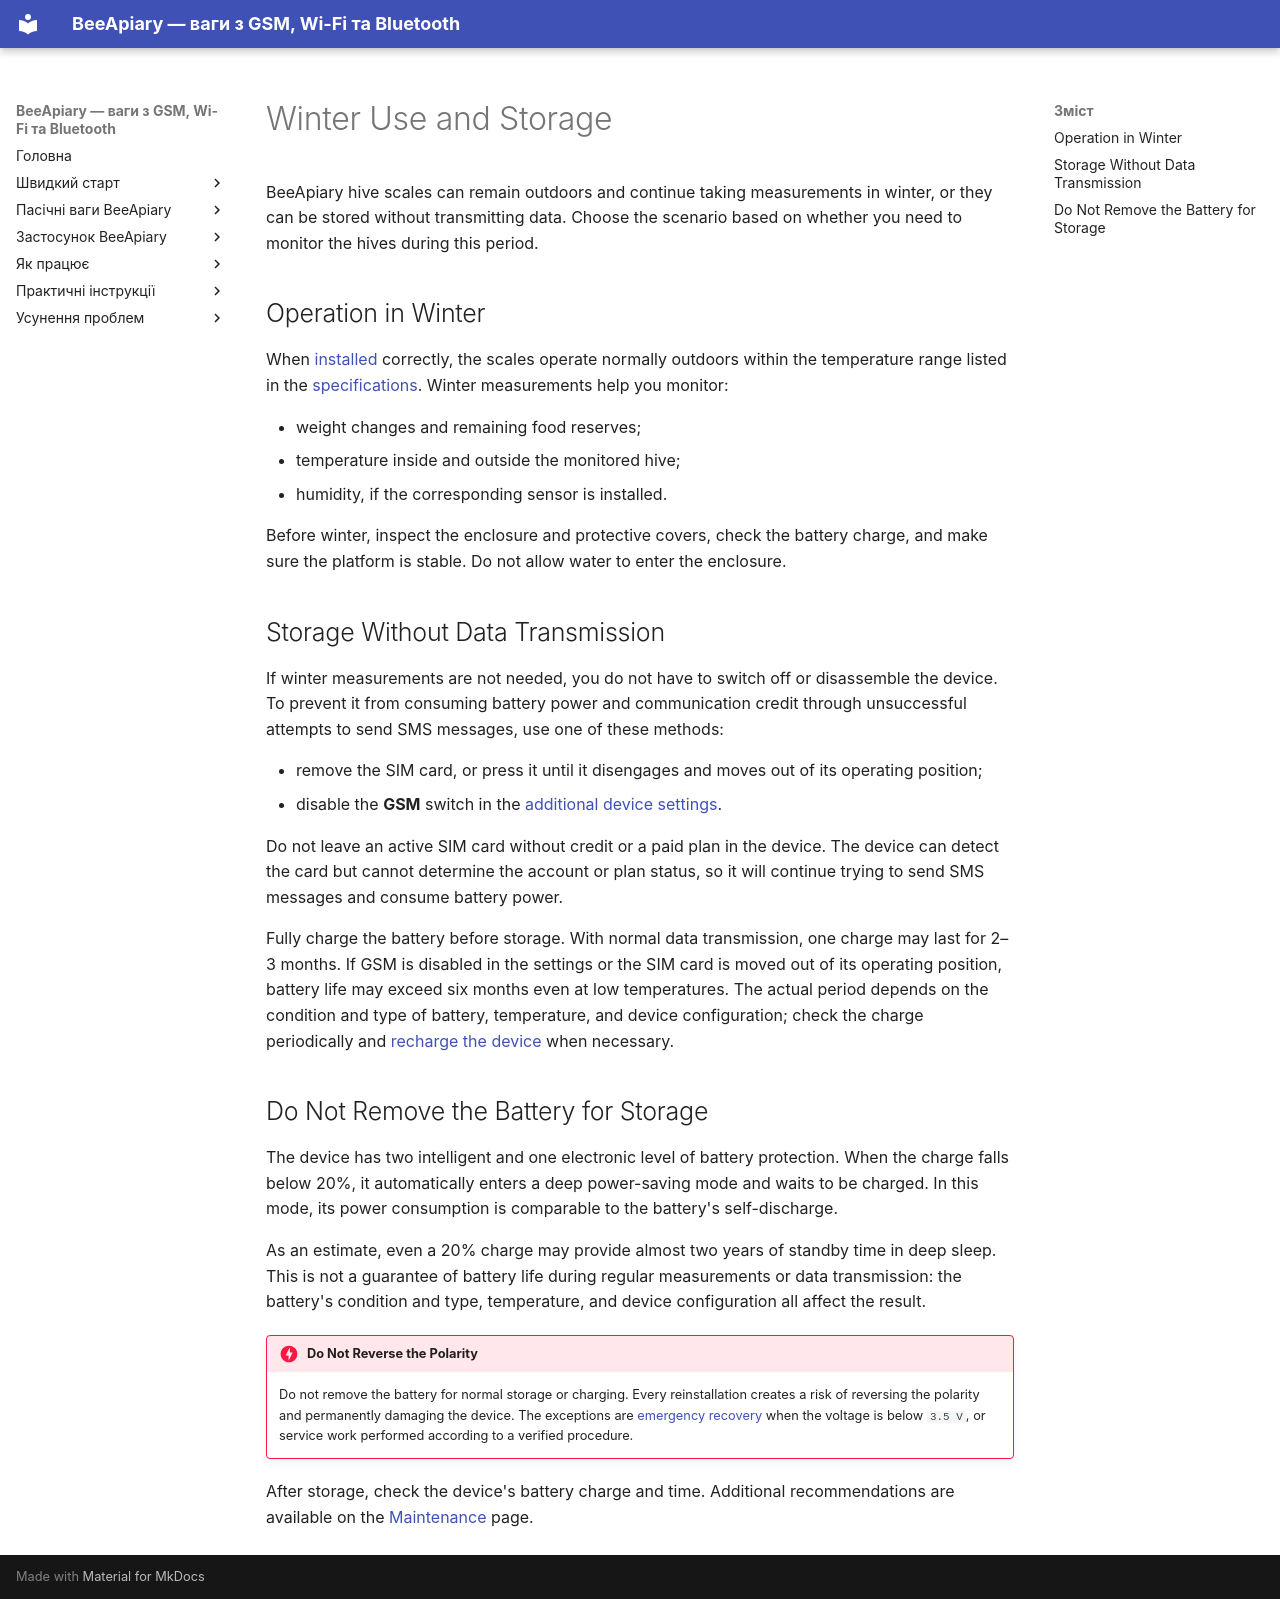

repository: Ivan-Bdgilko/BeeApiary_Docs · page: en/device/winter-use-and-storage/index.html · generator: mkdocs

# Winter Use and Storage

BeeApiary hive scales can remain outdoors and continue taking measurements in winter, or they can be stored without transmitting data. Choose the scenario based on whether you need to monitor the hives during this period.

## Operation in Winter

When [installed](installation.md) correctly, the scales operate normally outdoors within the temperature range listed in the [specifications](specifications.md). Winter measurements help you monitor:

- weight changes and remaining food reserves;
- temperature inside and outside the monitored hive;
- humidity, if the corresponding sensor is installed.

Before winter, inspect the enclosure and protective covers, check the battery charge, and make sure the platform is stable. Do not allow water to enter the enclosure.

## Storage Without Data Transmission

If winter measurements are not needed, you do not have to switch off or disassemble the device. To prevent it from consuming battery power and communication credit through unsuccessful attempts to send SMS messages, use one of these methods:

- remove the SIM card, or press it until it disengages and moves out of its operating position;
- disable the **GSM** switch in the [additional device settings](additional-settings.md).

Do not leave an active SIM card without credit or a paid plan in the device. The device can detect the card but cannot determine the account or plan status, so it will continue trying to send SMS messages and consume battery power.

Fully charge the battery before storage. With normal data transmission, one charge may last for 2–3 months. If GSM is disabled in the settings or the SIM card is moved out of its operating position, battery life may exceed six months even at low temperatures. The actual period depends on the condition and type of battery, temperature, and device configuration; check the charge periodically and [recharge the device](power.md) when necessary.

## Do Not Remove the Battery for Storage

The device has two intelligent and one electronic level of battery protection. When the charge falls below 20%, it automatically enters a deep power-saving mode and waits to be charged. In this mode, its power consumption is comparable to the battery's self-discharge.

As an estimate, even a 20% charge may provide almost two years of standby time in deep sleep. This is not a guarantee of battery life during regular measurements or data transmission: the battery's condition and type, temperature, and device configuration all affect the result.

!!! danger "Do Not Reverse the Polarity"
    Do not remove the battery for normal storage or charging. Every reinstallation creates a risk of reversing the polarity and permanently damaging the device. The exceptions are [emergency recovery](../troubleshooting/recovery-after-storage.md) when the voltage is below `3.5 V`, or service work performed according to a verified procedure.

After storage, check the device's battery charge and time. Additional recommendations are available on the [Maintenance](maintenance.md) page.
